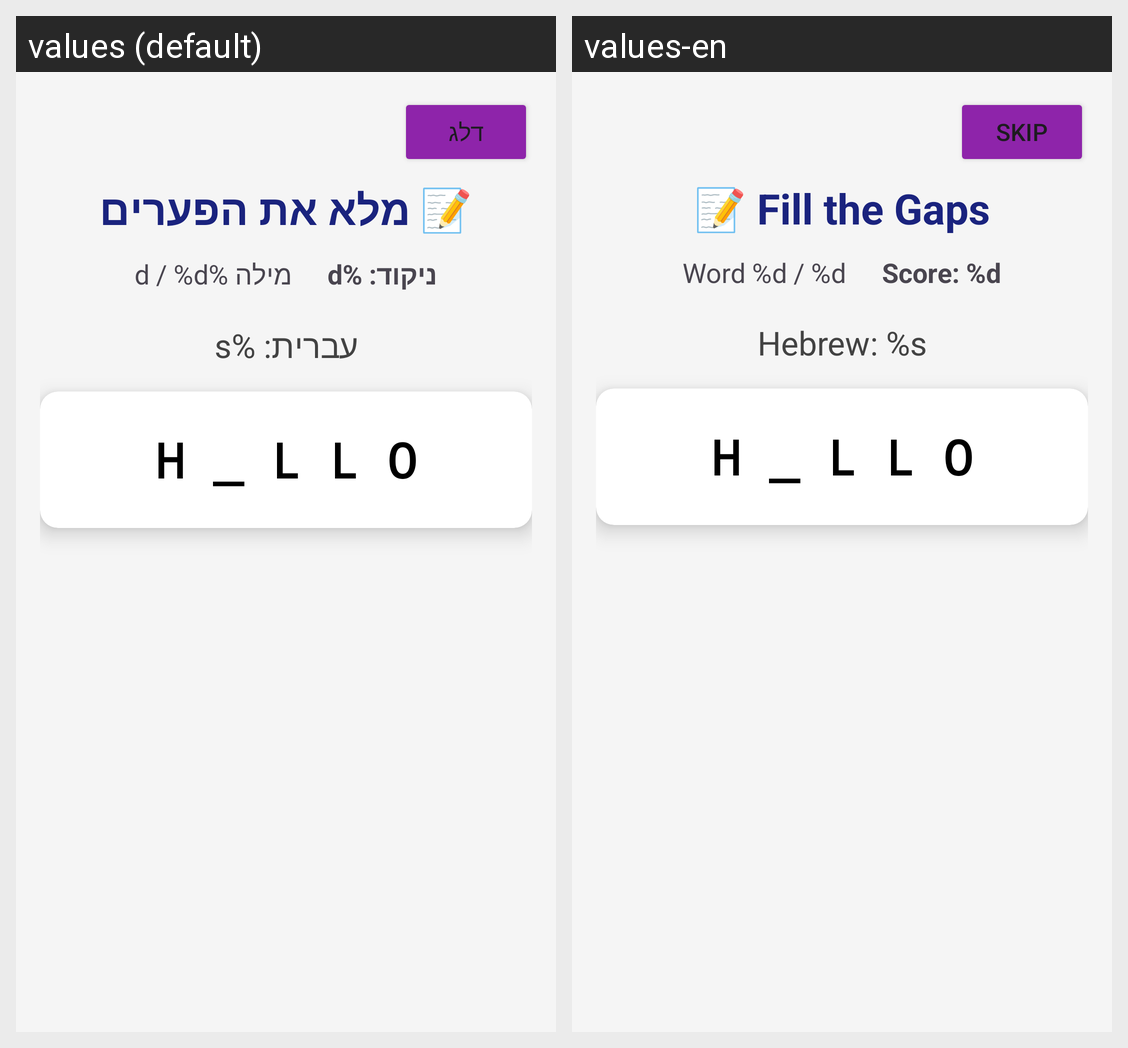

This grid shows one Android layout under two languages. Give, for every string resource on the screen, its name, the default text and each shown locale's text.
Android screen res/layout/activity_fill_gaps_game.xml rendered under 2 locales, left to right: values (default), values-en. Device: Nexus 5 (rendered at 1080×1920; each locale shown at half size, 540×960, under a caption strip naming it); theme Theme.WordClash.
Strings drawn on this screen, with the default value and each locale's value (text and hints the layout hard-codes, and strings that could not be matched under every locale, appear in the picture but are not listed):

game_skip
  values: דלג
  values-en: Skip

fill_gaps_title
  values: 📝 מלא את הפערים
  values-en: 📝 Fill the Gaps

word_progress
  values: מילה %d / %d
  values-en: Word %d / %d

score
  values: ניקוד: %d
  values-en: Score: %d

word_builder_hint_hebrew
  values: עברית: %s
  values-en: Hebrew: %s
